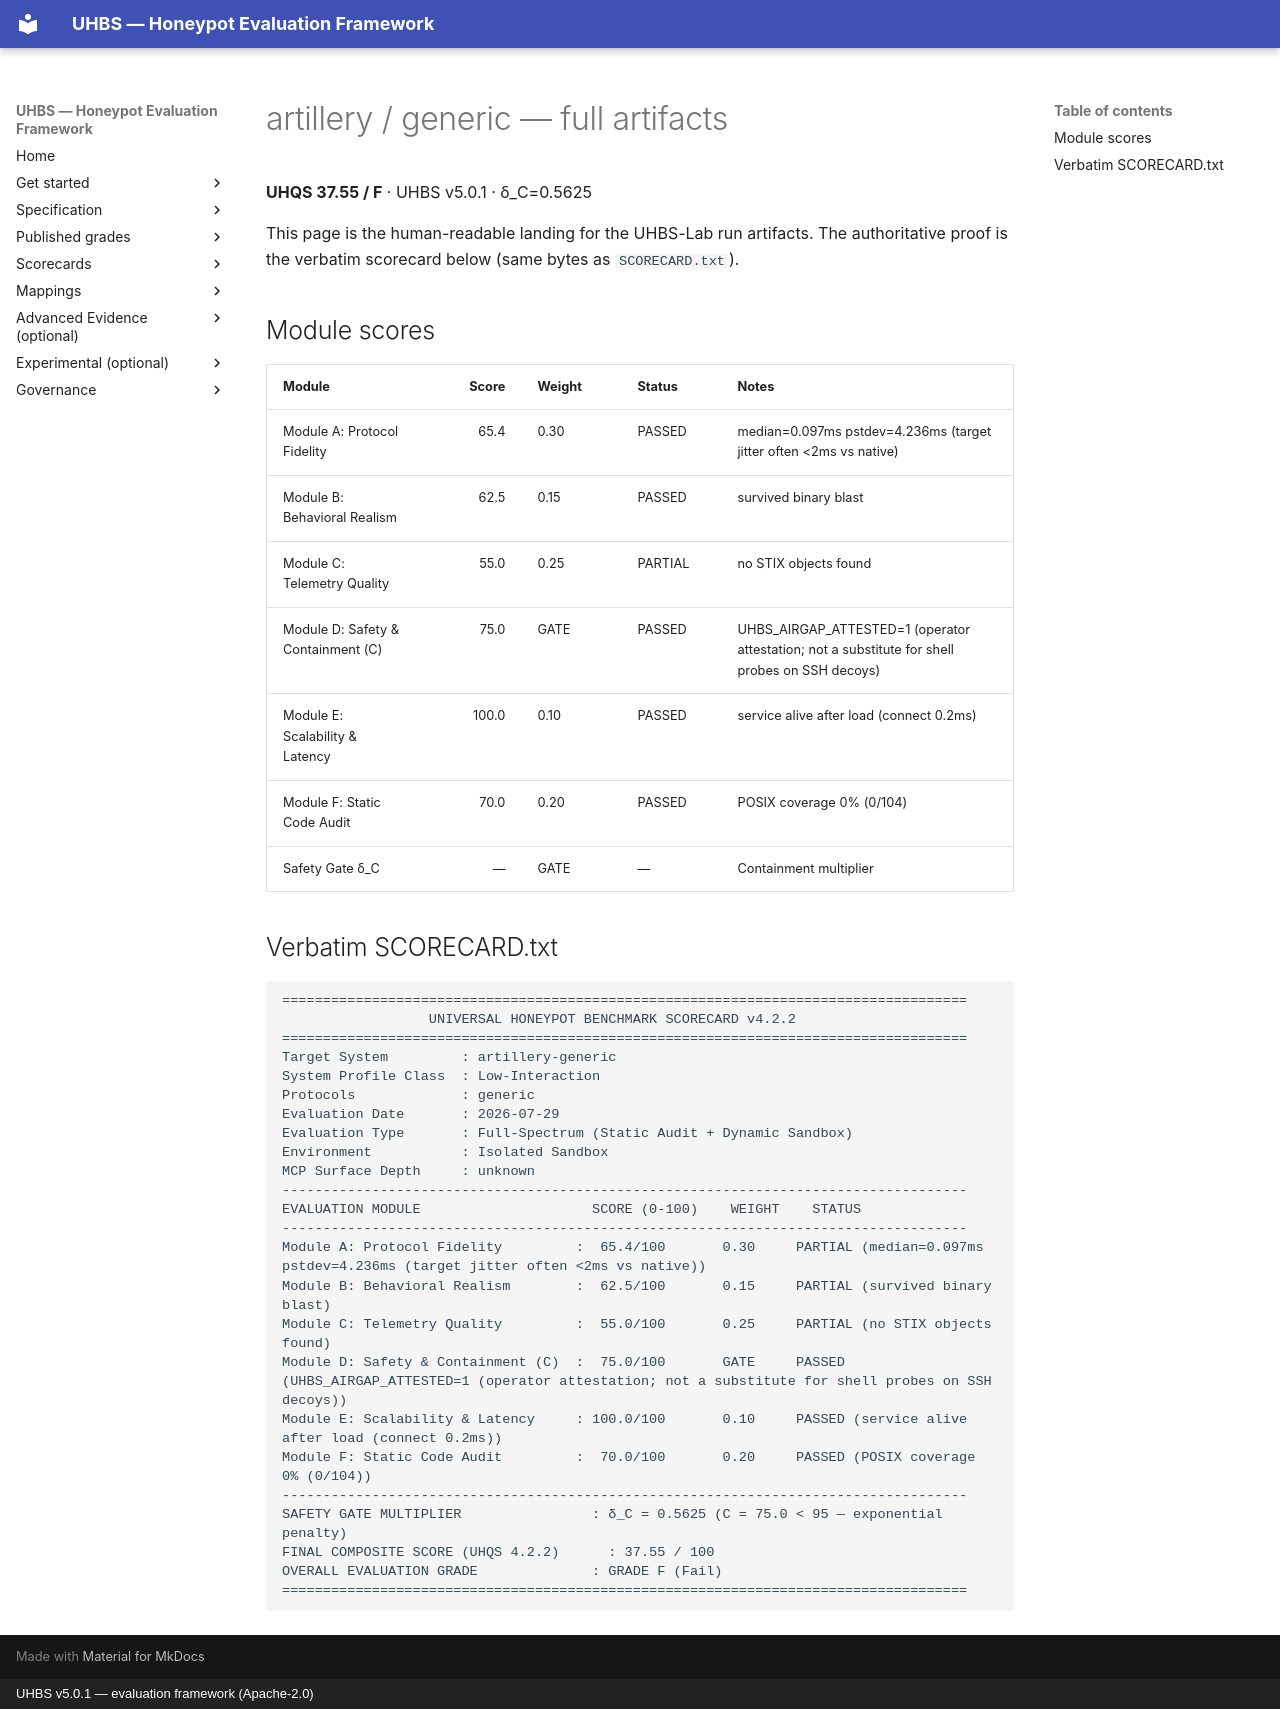

repository: uhbs/uhbs-standard · page: conformance/archive/v5.0.0/artillery/generic/full/index.html · generator: mkdocs · copyright: UHBS v5.0.1 — evaluation framework (Apache-2.0)

# artillery / generic — full artifacts

**UHQS 37.55 / F** · UHBS v5.0.1 · δ_C=0.5625

This page is the human-readable landing for the UHBS-Lab run artifacts. The authoritative proof is the verbatim scorecard below (same bytes as `SCORECARD.txt`).

## Module scores

| Module | Score | Weight | Status | Notes |
| --- | ---: | --- | --- | --- |
| Module A: Protocol Fidelity | 65.4 | 0.30 | PASSED | median=0.097ms pstdev=4.236ms (target jitter often <2ms vs native) |
| Module B: Behavioral Realism | 62.5 | 0.15 | PASSED | survived binary blast |
| Module C: Telemetry Quality | 55.0 | 0.25 | PARTIAL | no STIX objects found |
| Module D: Safety & Containment (C) | 75.0 | GATE | PASSED | UHBS_AIRGAP_ATTESTED=1 (operator attestation; not a substitute for shell probes on SSH decoys) |
| Module E: Scalability & Latency | 100.0 | 0.10 | PASSED | service alive after load (connect 0.2ms) |
| Module F: Static Code Audit | 70.0 | 0.20 | PASSED | POSIX coverage 0% (0/104) |
| Safety Gate δ_C | — | GATE | — | Containment multiplier |

## Verbatim SCORECARD.txt

```text
====================================================================================
                  UNIVERSAL HONEYPOT BENCHMARK SCORECARD v4.2.2
====================================================================================
Target System         : artillery-generic
System Profile Class  : Low-Interaction
Protocols             : generic
Evaluation Date       : 2026-07-29
Evaluation Type       : Full-Spectrum (Static Audit + Dynamic Sandbox)
Environment           : Isolated Sandbox
MCP Surface Depth     : unknown
------------------------------------------------------------------------------------
EVALUATION MODULE                     SCORE (0-100)    WEIGHT    STATUS
------------------------------------------------------------------------------------
Module A: Protocol Fidelity         :  65.4/100       0.30     PARTIAL (median=0.097ms pstdev=4.236ms (target jitter often <2ms vs native))
Module B: Behavioral Realism        :  62.5/100       0.15     PARTIAL (survived binary blast)
Module C: Telemetry Quality         :  55.0/100       0.25     PARTIAL (no STIX objects found)
Module D: Safety & Containment (C)  :  75.0/100       GATE     PASSED (UHBS_AIRGAP_ATTESTED=1 (operator attestation; not a substitute for shell probes on SSH decoys))
Module E: Scalability & Latency     : 100.0/100       0.10     PASSED (service alive after load (connect 0.2ms))
Module F: Static Code Audit         :  70.0/100       0.20     PASSED (POSIX coverage 0% (0/104))
------------------------------------------------------------------------------------
SAFETY GATE MULTIPLIER                : δ_C = 0.5625 (C = 75.0 < 95 — exponential penalty)
FINAL COMPOSITE SCORE (UHQS 4.2.2)      : 37.55 / 100
OVERALL EVALUATION GRADE              : GRADE F (Fail)
====================================================================================
```
